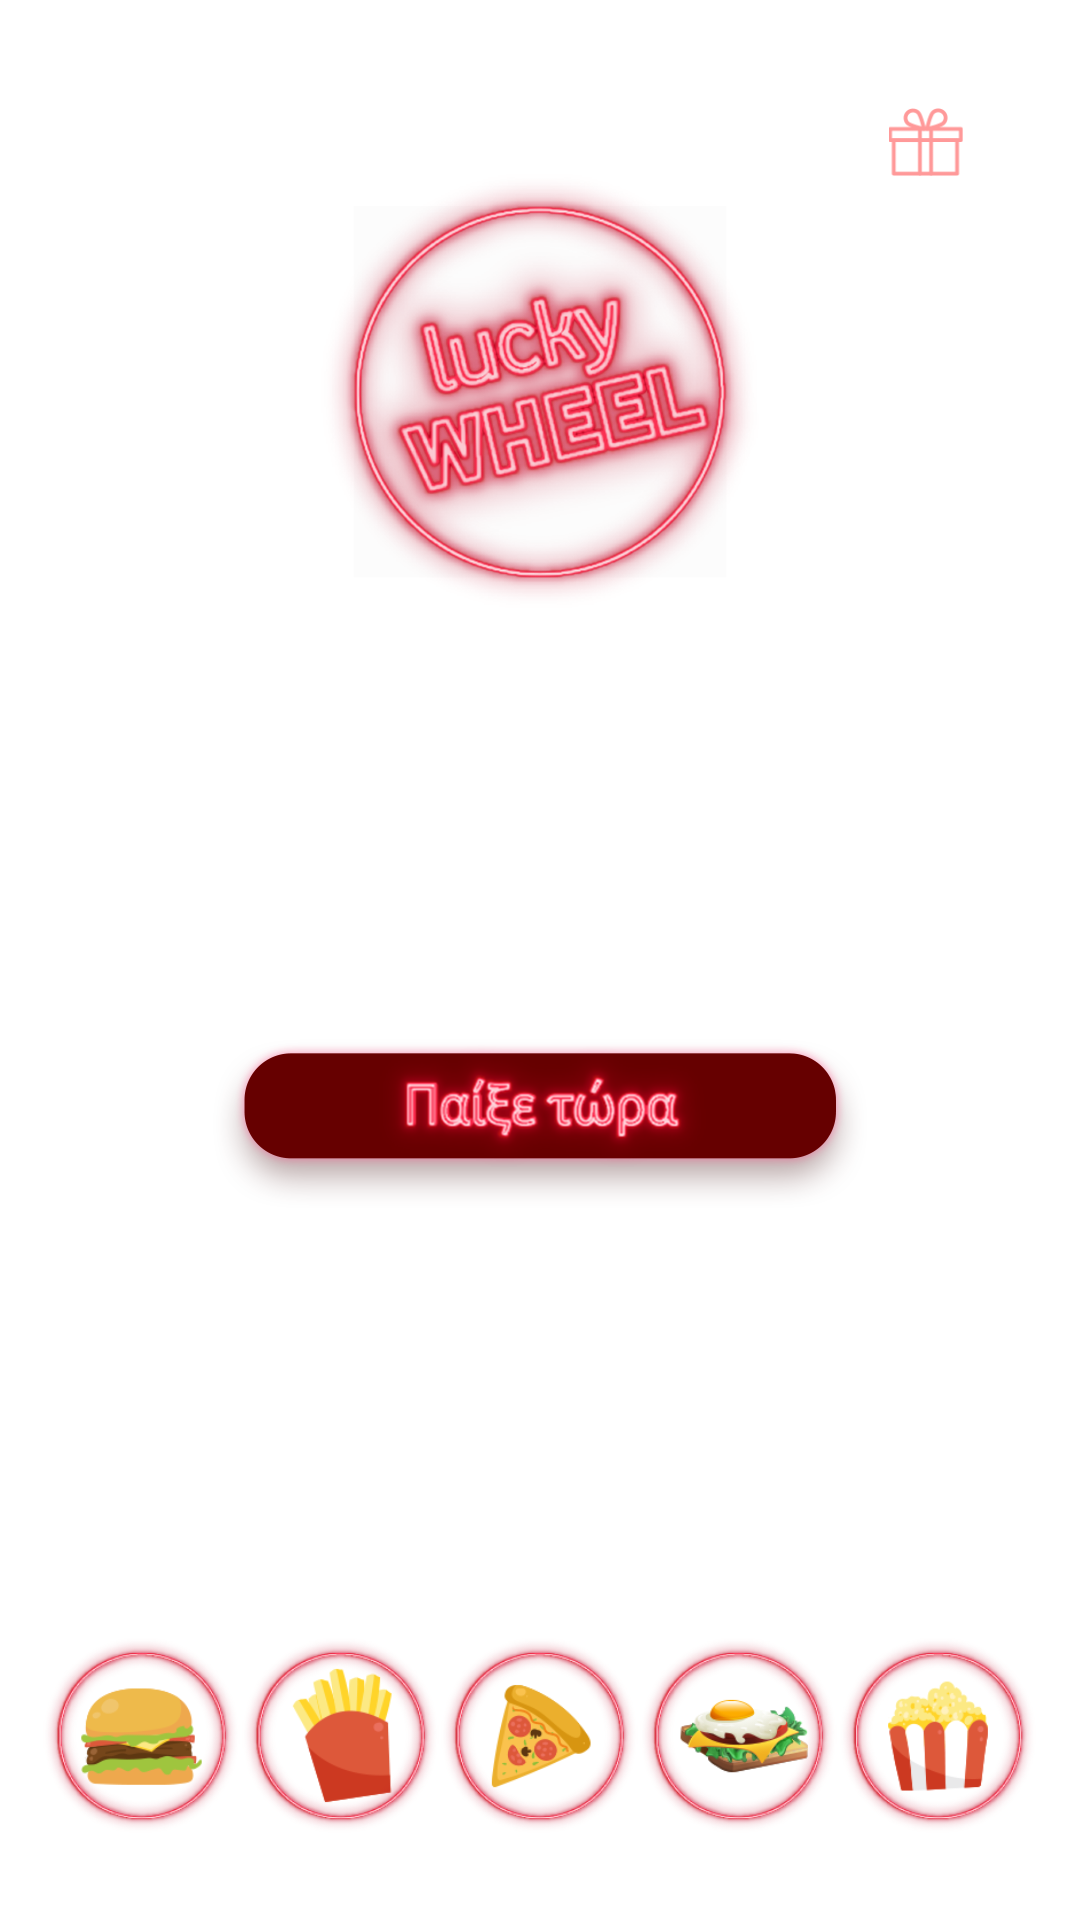

Android layout source for this screen:
<!-- AndroidManifest.xml: activity theme AppTheme -->
<!-- res/layout/activity_home.xml -->
<?xml version="1.0" encoding="utf-8"?>
<android.support.constraint.ConstraintLayout xmlns:android="http://schemas.android.com/apk/res/android"
    xmlns:app="http://schemas.android.com/apk/res-auto"
    xmlns:tools="http://schemas.android.com/tools"
    android:id="@+id/coordinatorLayout"
    android:layout_width="match_parent"
    android:layout_height="match_parent"
    tools:context=".HomeActivity">

    <ImageView
        android:id="@+id/imageView"
        android:layout_width="146dp"
        android:layout_height="146dp"
        app:layout_constraintBottom_toBottomOf="parent"
        app:layout_constraintEnd_toEndOf="parent"
        app:layout_constraintStart_toStartOf="parent"
        app:layout_constraintTop_toTopOf="parent"
        app:layout_constraintVertical_bias="0.116"
        app:srcCompat="@drawable/lucky_wheel_log" />

    <Button
        android:id="@+id/btn_play"
        android:layout_width="wrap_content"
        android:layout_height="wrap_content"
        android:layout_marginBottom="8dp"
        android:layout_marginTop="8dp"
        android:background="@drawable/main_btn"
        app:layout_constraintBottom_toTopOf="@+id/linearLayout"
        app:layout_constraintEnd_toEndOf="parent"
        app:layout_constraintHorizontal_bias="0.502"
        app:layout_constraintStart_toStartOf="parent"
        app:layout_constraintTop_toBottomOf="@+id/imageView" />

    <LinearLayout
        android:id="@+id/linearLayout"
        android:layout_width="match_parent"
        android:layout_height="wrap_content"
        android:layout_marginBottom="29dp"
        android:layout_marginEnd="14dp"
        android:layout_marginStart="14dp"
        android:orientation="horizontal"
        app:layout_constraintBottom_toBottomOf="parent"
        app:layout_constraintEnd_toEndOf="parent"
        app:layout_constraintHorizontal_bias="1.0"
        app:layout_constraintStart_toStartOf="parent">

        <ImageView
            android:id="@+id/icon_burger"
            android:layout_width="@dimen/food_icon"
            android:layout_height="@dimen/food_icon"
            android:layout_weight="1"
            app:srcCompat="@drawable/burger" />

        <ImageView
            android:id="@+id/icon_chips"
            android:layout_width="@dimen/food_icon"
            android:layout_height="@dimen/food_icon"
            android:layout_weight="1"
            app:srcCompat="@drawable/potatoes" />

        <ImageView
            android:id="@+id/icon_pizza"
            android:layout_width="@dimen/food_icon"
            android:layout_height="@dimen/food_icon"
            android:layout_weight="1"
            app:srcCompat="@drawable/pizza" />

        <ImageView
            android:id="@+id/icon_eggs"
            android:layout_width="@dimen/food_icon"
            android:layout_height="@dimen/food_icon"
            android:layout_weight="1"
            app:layout_constraintStart_toStartOf="parent"
            app:srcCompat="@drawable/egg" />

        <ImageView
            android:id="@+id/icon_popcorn"
            android:layout_width="@dimen/food_icon"
            android:layout_height="@dimen/food_icon"
            android:layout_weight="1"
            app:srcCompat="@drawable/popcorn" />
    </LinearLayout>

    <ImageView
        android:id="@+id/imageView7"
        android:layout_width="26dp"
        android:layout_height="23dp"
        android:layout_marginEnd="8dp"
        android:layout_marginStart="8dp"
        android:layout_marginTop="36dp"
        app:layout_constraintEnd_toEndOf="parent"
        app:layout_constraintHorizontal_bias="0.905"
        app:layout_constraintStart_toStartOf="parent"
        app:layout_constraintTop_toTopOf="parent"
        app:srcCompat="@drawable/my_gifts" />

    <TextView
        android:id="@+id/textView"
        android:layout_width="wrap_content"
        android:layout_height="wrap_content"
        android:layout_marginBottom="8dp"
        android:layout_marginTop="8dp"
        android:text="@string/home_my_gifts"
        android:textColor="#fff"
        app:layout_constraintBottom_toBottomOf="parent"
        app:layout_constraintEnd_toEndOf="@+id/imageView7"
        app:layout_constraintHorizontal_bias="0.527"
        app:layout_constraintStart_toStartOf="@+id/imageView7"
        app:layout_constraintTop_toBottomOf="@+id/imageView7"
        app:layout_constraintVertical_bias="0.0" />

</android.support.constraint.ConstraintLayout>
<!-- resources referenced by this layout -->
<resources>
  <dimen name="food_icon">65dp</dimen>
  <!-- drawable burger: png bitmap (drawable-hdpi, 11763 bytes) -->
  <!-- drawable egg: png bitmap (drawable-hdpi, 13451 bytes) -->
  <!-- drawable lucky_wheel_log: png bitmap (drawable-hdpi, 140703 bytes) -->
  <!-- drawable main_btn: png bitmap (drawable-hdpi, 17660 bytes) -->
  <!-- drawable my_gifts: png bitmap (drawable-hdpi, 778 bytes) -->
  <!-- drawable pizza: png bitmap (drawable-hdpi, 12195 bytes) -->
  <!-- drawable popcorn: png bitmap (drawable-hdpi, 11894 bytes) -->
  <!-- drawable potatoes: png bitmap (drawable-hdpi, 11209 bytes) -->
  <string name="home_my_gifts">Τα δώρα μου</string>
  <style name="AppTheme" parent="Theme.AppCompat.Light.NoActionBar.FullScreen">
          
          <item name="colorPrimary">@color/colorPrimary</item>
          <item name="colorPrimaryDark">@color/colorPrimaryDark</item>
          <item name="colorAccent">@color/colorAccent</item>
          <item name="android:windowBackground">@drawable/bg</item>
  
      </style>
  <style name="Theme.AppCompat.Light.NoActionBar.FullScreen" parent="@style/Theme.AppCompat.Light.NoActionBar">
          <item name="android:windowNoTitle">true</item>
          <item name="android:windowActionBar">false</item>
          <item name="android:windowFullscreen">true</item>
          <item name="android:windowContentOverlay">@null</item>
      </style>
  <color name="colorPrimary">#3F51B5</color>
  <color name="colorPrimaryDark">#303F9F</color>
  <color name="colorAccent">#FF4081</color>
</resources>
